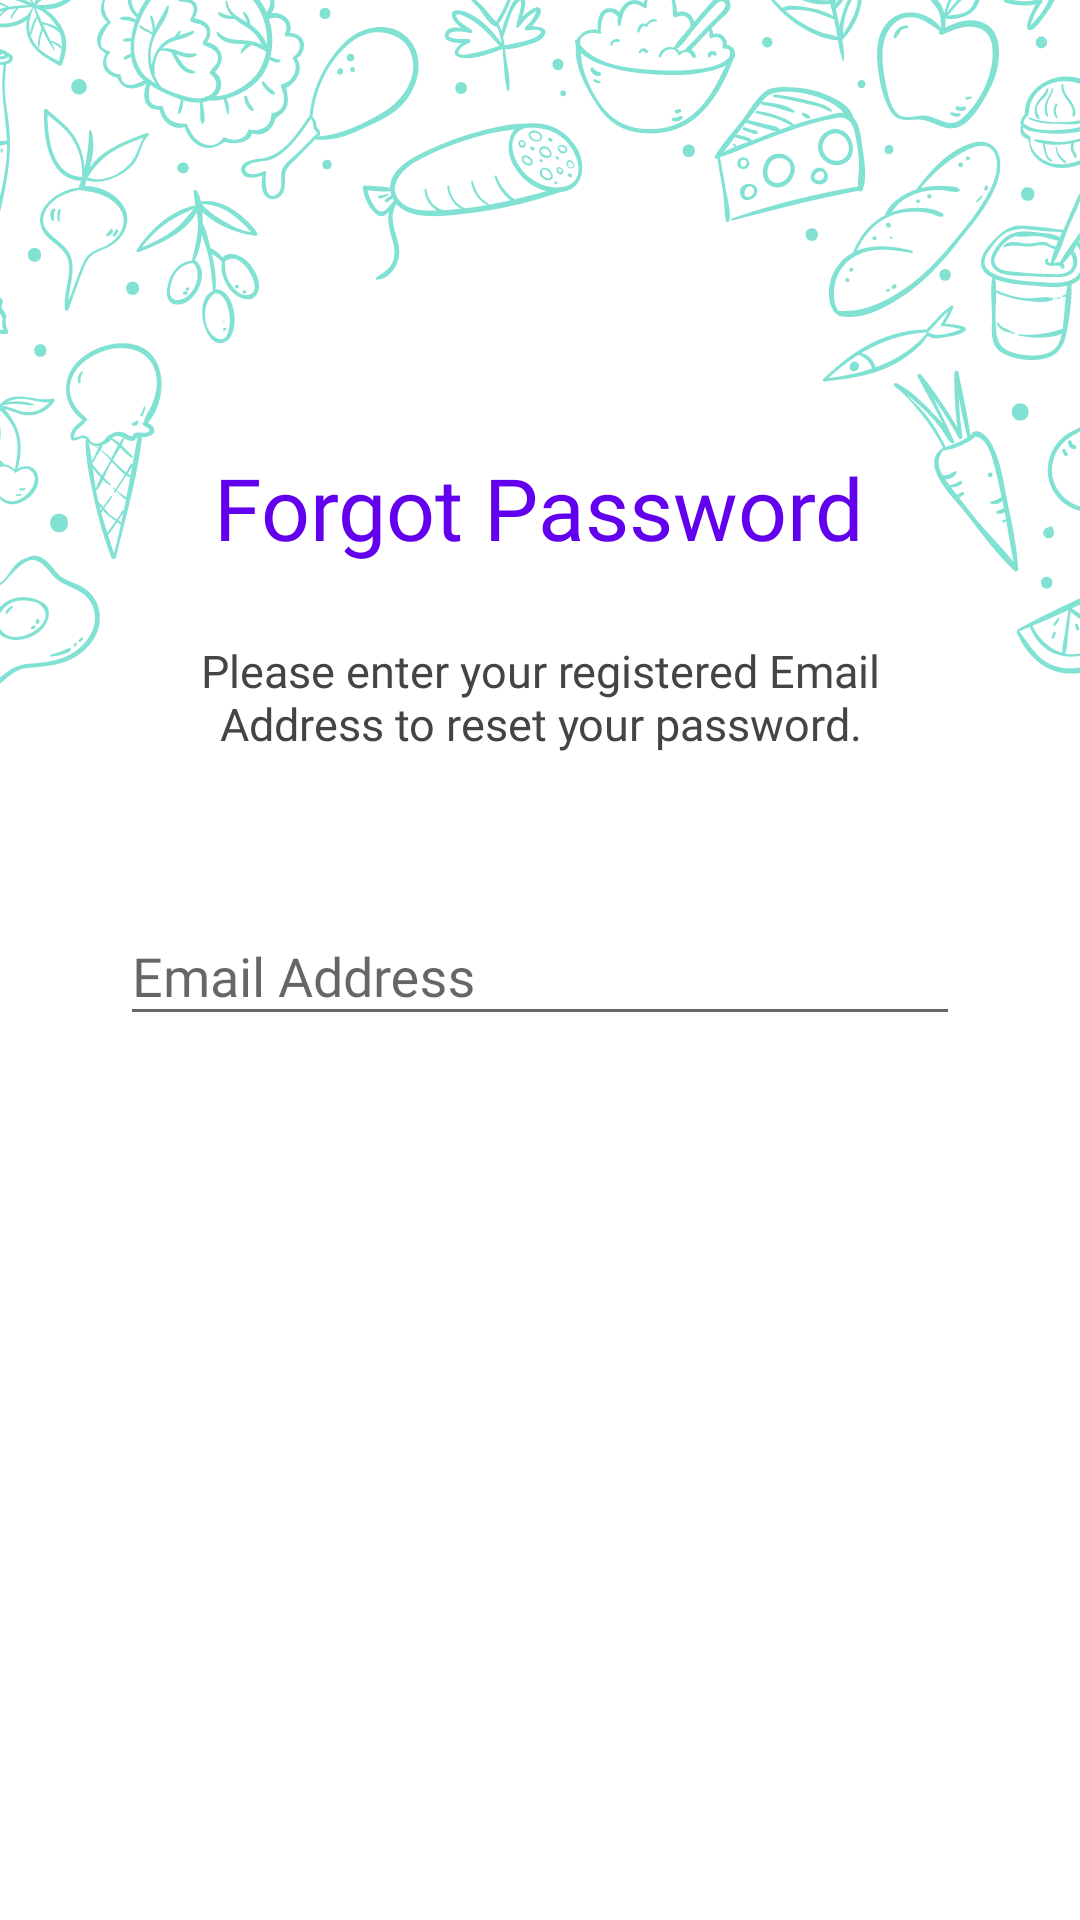

Write the Android layout XML for this screen, with the resource values it uses.
<!-- AndroidManifest.xml: application theme AppTheme -->
<!-- res/layout/activity_forgot_password.xml -->
<?xml version="1.0" encoding="utf-8"?>
<LinearLayout xmlns:android="http://schemas.android.com/apk/res/android"
    xmlns:app="http://schemas.android.com/apk/res-auto"
    xmlns:tools="http://schemas.android.com/tools"
    android:layout_width="match_parent"
    android:layout_height="match_parent"
    android:orientation="vertical"
    android:background="@drawable/loginbg"
    tools:context="com.komsi.lab.kjurseller.ForgotPasswordActivity">

    <LinearLayout
        android:layout_width="match_parent"
        android:layout_height="wrap_content"
        android:layout_marginLeft="40dp"
        android:layout_marginRight="40dp"
        android:orientation="vertical">

        <TextView
            android:layout_width="wrap_content"
            android:layout_height="wrap_content"
            android:layout_gravity="center"
            android:layout_marginTop="150dp"
            android:fontFamily="@font/sfnsdisplay"
            android:text="@string/forgot_password"
            android:textColor="@color/colorPrimary"
            android:textSize="28.6sp" />

        <TextView
            android:layout_width="wrap_content"
            android:layout_height="wrap_content"
            android:layout_gravity="center"
            android:gravity="center"
            android:layout_marginTop="25dp"
            android:fontFamily="@font/maven_pro_regular"
            android:text="@string/forgot_password_info"
            android:textColor="#444444"
            android:textSize="15sp" />

        <android.support.design.widget.TextInputLayout
            android:id="@+id/ilEmail"
            android:layout_width="match_parent"
            android:layout_height="wrap_content"
            android:layout_marginTop="40dp"
            app:hintTextAppearance="@style/HintText"
            app:errorTextAppearance="@style/ErrorText" >

            <android.support.design.widget.TextInputEditText
                android:id="@+id/etEmail"
                android:layout_width="match_parent"
                android:layout_height="wrap_content"
                android:fontFamily="@font/roboto_light"
                android:hint="@string/email_address"
                android:inputType="textEmailAddress"
                android:textColor="@color/gray" />

        </android.support.design.widget.TextInputLayout>

        <FrameLayout
            android:id="@+id/btnForgotPass"
            android:layout_width="wrap_content"
            android:layout_height="wrap_content"
            android:layout_gravity="center"
            android:layout_marginTop="45dp"
            android:clickable="true"
            android:focusable="true">

            <ImageView
                android:layout_width="70dp"
                android:layout_height="70dp"
                android:src="@drawable/circle"
                android:tint="@color/colorPrimary" />

            <ImageView
                android:layout_width="45dp"
                android:layout_height="25dp"
                android:layout_marginStart="12dp"
                android:layout_marginTop="22dp"
                android:src="@drawable/whitearrow" />
        </FrameLayout>
    </LinearLayout>
</LinearLayout>
<!-- resources referenced by this layout -->
<resources>
  <!-- drawable loginbg: png bitmap (drawable-nodpi, 97143 bytes) -->
  <string name="email_address">Email Address</string>
  <string name="forgot_password">Forgot Password</string>
  <string name="forgot_password_info">Please enter your registered Email Address to reset your password.</string>
  <style name="ErrorText" parent="Widget.Design.TextInputLayout">
          <item name="android:textSize">12sp</item>
          <item name="android:textColor">@color/red</item>
      </style>
  <style name="HintText" parent="Widget.Design.TextInputLayout">
          <item name="android:textSize">14sp</item>
          <item name="android:textColor">@color/colorPrimary</item>
      </style>
  <style name="AppTheme" parent="Theme.AppCompat.Light.NoActionBar">
          <item name="colorPrimary">@color/colorPrimary</item>
          <item name="colorPrimaryDark">@color/colorPrimaryDark</item>
          <item name="colorAccent">@color/colorAccent</item>
      </style>
  <!-- not gathered from this repository: default colours our renderer supplied (Android Studio template values) -->
  <color name="colorPrimary">#FF6200EE</color>
  <color name="colorPrimaryDark">#FF3700B3</color>
  <color name="colorAccent">#FF03DAC5</color>
</resources>
